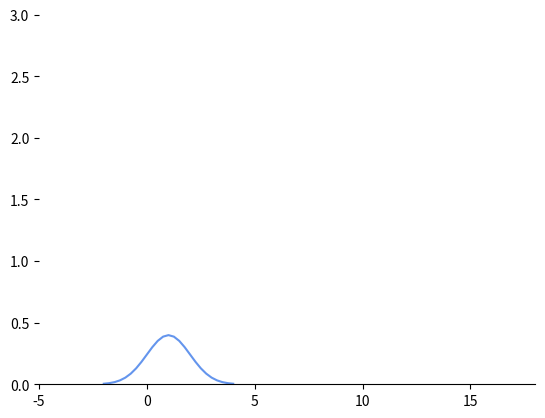

The script that saved this image:
import numpy as np
import pandas as pd
import matplotlib.pyplot as plt
import scipy.stats as stats
from scipy.stats import norm
import math
  
fig = plt.figure()
ax = fig.add_subplot(111)
ax.set_xlim(-5,18)
ax.set_ylim(0,3)

# x_points = [1, 4, 5, 6, 10, 12]
# y = [0] * len(x_points)

# plt.scatter(x_points, y, color='navy')


mu = 1
variance = 1
sigma = math.sqrt(variance)
x = np.linspace(mu - 3*sigma, mu + 3*sigma, 25)
fx = stats.norm.pdf(x, mu, sigma)
plt.plot(x, fx, color='cornflowerblue')
gauss_df = pd.DataFrame(columns=['X', 'Fx'])
gauss_df['X'] = x
gauss_df['Fx'] = fx

print(gauss_df)




# print(list_of_xs)
# print(list_of_ys)

# np_ys = np.array(list_of_ys)
# summed_ys = np_ys.sum(axis=0)
# print("")
# print(summed_ys)

# plt.plot(x_points, summed_ys, 'k')

# ticks = x_points
ax.spines['top'].set_visible(False)
ax.spines['right'].set_visible(False)
ax.spines['bottom'].set_visible(True)
ax.spines['left'].set_visible(False)
# ax.get_yaxis().set_ticks([])
#plt.xticks(x_points, x_points)

plt.show()



